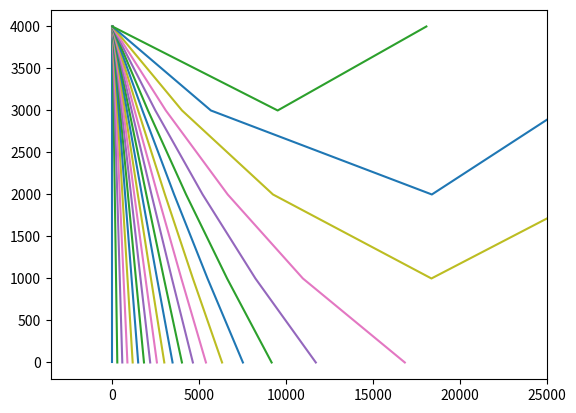

Source code (Python):
from typing import List, Any, Union

import math
import matplotlib.pyplot


def run():
    std_atm = [(0, 101325, 15, 17.1), (1000, 89880, 8.50, 11.1), (2000, 79500, 2.00, 7.1), (3000, 70012, -4.49, 0), (4000, 61660, -10.98, 0)]  # list of tuples: (height, pressure, temperature)
    atm_w_density = []  # (height, pressure, temperature, sat_vp, dry_density, humid_density, sp_sound)
    atm_height_list = []  # height
    t_base = 4000   # (base  of cumulonimbus, assumed to be source of lightning, 200 m to 4000 m)
    atm_w_density = build_atm_w_density(std_atm)
    atm_height_list = build_atm_height_list(std_atm)
    start_i = get_start_idx(t_base, atm_height_list)
    graph_list = []

    for andx in range(0, 22):
        s_angle = 4 * andx
        angle = s_angle
        curr_y = t_base
        curr_x = 0
        indx = start_i
        x_list = []
        y_list = []
        x_list.append(0.0)
        y_list.append(4000.0)
        jndx = 0
        while jndx < 20 and curr_y >0 and \
                not (curr_y >= 4000 and jndx > 0):
            jndx = jndx +1
            if angle < 90:
                next_i = indx - 1
            elif angle > 90:
                next_i = indx + 1
            else:
                next_i = indx
            print(curr_x, curr_y, angle)
            try:
                next_y = atm_height_list[next_i]
            except:
                if next_i == 0:
                    jndx = 20
                    next_y = 4000
                else:
                    jndx = 20
                    next_y = 0
            next_x = get_next_x(curr_x, curr_y, angle, next_y)
            print(curr_x, curr_y, next_x, next_y, angle)
            x_list.append(next_x)
            y_list.append(next_y)
            next_angle = get_next_angle(angle, indx, atm_w_density, False, next_i)
            curr_x = next_x
            curr_y = next_y
            indx = next_i
            angle = next_angle

            # end loop for angle
        graph_item = [s_angle, x_list, y_list]
        matplotlib.pyplot.plot(x_list, y_list, s_angle)
        #matplotlib.pyplot.show()
        graph_list.append(graph_item)
    print('hello')
    print_graph_list(graph_list)
    print('hello', flush=True)
    print(matplotlib.backends.backend)
    matplotlib.pyplot.xlim(right = 25000)
    matplotlib.pyplot.show()


def get_start_idx(height, std_atm_height_list):
    return std_atm_height_list.index(height)


def get_next_x(curr_x, curr_y, angle, next_y):
    rangle = math.radians(angle)
    delta_y = curr_y - next_y
    delta_x = delta_y * math.tan(rangle)
    next_x = curr_x + delta_x
    return next_x


def get_next_angle(angle, indx, atm_w_density, is_dry, next_i):
    if is_dry:
        dens_ndx = 6
    else:
        dens_ndx = 7
    v1 = atm_w_density[indx][dens_ndx]
    v2 = atm_w_density[next_i][dens_ndx]
    next_angle = get_refraction(angle, v1, v2)
    return next_angle


def build_atm_w_density(in_atm):
    new_atm_list = []
    for indx in range(len(in_atm)):
        height = in_atm[indx][0]
        pressure = in_atm[indx][1]
        tempC = in_atm[indx][2]
        sat_vp = in_atm[indx][3]
        dry_density = get_density(pressure, tempC, 0)
        sat_density = get_density(pressure, tempC, sat_vp)
        c_dry = get_speed_sound(pressure, dry_density)
        c_sat = get_speed_sound(pressure, sat_density)
        atm_item = (height, pressure, tempC, sat_vp, dry_density, sat_density, c_dry, c_sat)
        new_atm_list.append(atm_item)
    return new_atm_list


def build_atm_height_list(in_atm):
    new_atm_list = []
    for indx in range(len(in_atm)):
        height = in_atm[indx][0]
        new_atm_list.append(height)
    return new_atm_list


def get_dry_density(pressure, temperature):  # assumes dry air
    tempK = temperature + 273.15
    Rconst = 287.05
    density = pressure / (Rconst * tempK)
    return density


def get_density(pressure, temperature, partial_wvp):
    tempK = temperature + 273.15
    Rconst = 287.05
    Mdry = 0.0289654  #molar mass of dry air
    Mwater = 0.018016 #molar mass of water vapor
    p_dry = pressure - partial_wvp
    numer = (p_dry * Mdry) + (partial_wvp * Mwater)
    density = numer / (Rconst * tempK)
    return density


def get_speed_sound(pressure, density):
    kappa = 1.402
    sound = math.sqrt(kappa * pressure / density)
    return sound


def get_refraction(dangle1, v1, v2):
    rangle1 = math.radians(dangle1)
    expr = math.sin(rangle1) * v2 / v1
    if expr == 1:
        dangle2 = 90
    elif expr > 1:
        expr = 2 - expr
        rangle2 = math.asin(expr)
        dangle2 = math.degrees(rangle2)
        dangle2 = 180 - dangle2
    else:
        print(expr)
        rangle2 = math.asin(expr)
        dangle2 = math.degrees(rangle2)
    return dangle2


def print_graph_list(graph_list):
    print(graph_list)
    len_iter = len(graph_list[0][1])
    for indx in range(len_iter):
        print(indx, end='', flush=True)
        try:
            print(str(graph_list[indx][0]) + ',', end='', flush=True)
        except IndexError:
            print(str(indx) + ';' + str(graph_list), end='', flush=True)
        for andx in range(len(graph_list)):
            try:
                print(str(graph_list[andx][indx]) + ',', end='', flush=True)
            except IndexError:
                print(',', end='', flush=True)
        print('/r/n')


if __name__ == '__main__':
    run()
